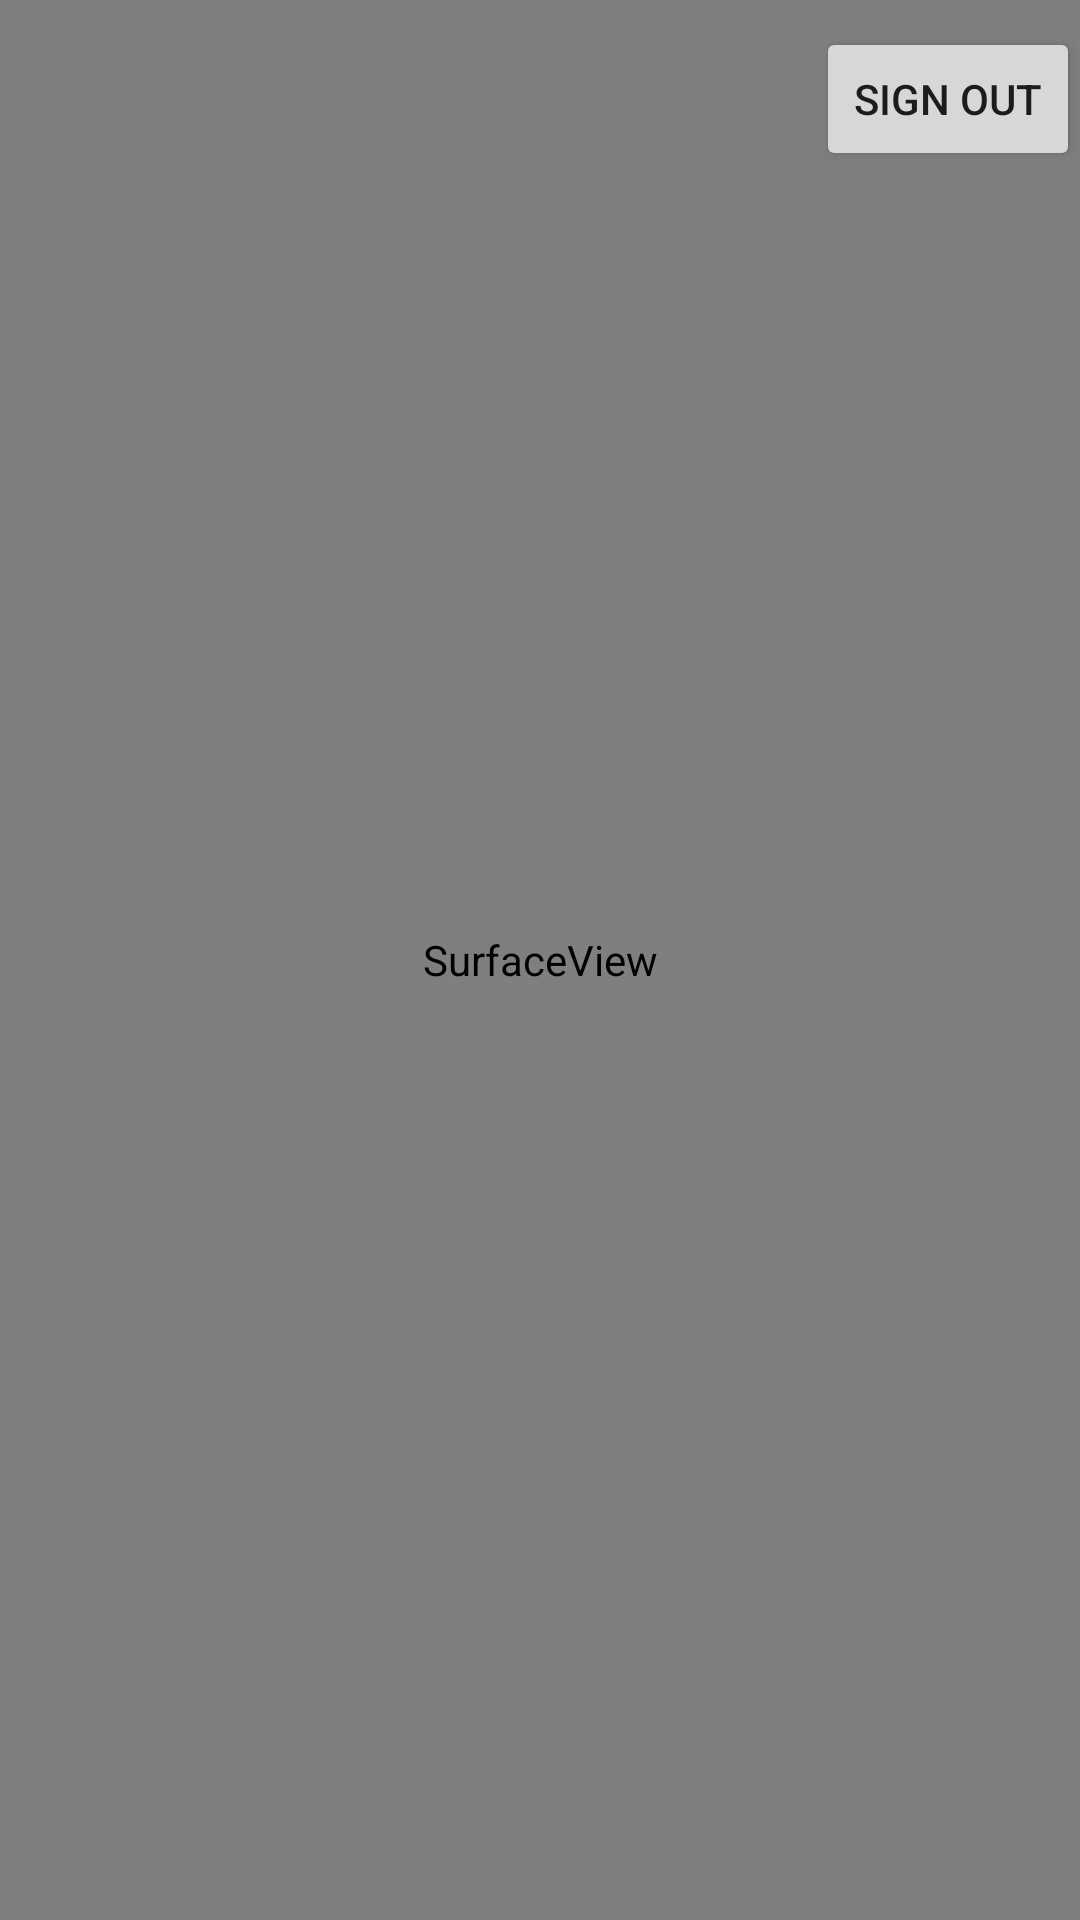

This screen was rendered from an Android layout file. Write that file and the resources it references.
<!-- AndroidManifest.xml: activity theme accntstyle -->
<!-- res/layout/activity_accnt.xml -->
<?xml version="1.0" encoding="utf-8"?>
<RelativeLayout xmlns:android="http://schemas.android.com/apk/res/android"
    xmlns:app="http://schemas.android.com/apk/res-auto"
    xmlns:tools="http://schemas.android.com/tools"
    android:layout_width="match_parent"
    android:layout_height="match_parent"
    tools:context="lab3_email.tutorial.cs5511.com.lab3email.AccntActivity">

    <SurfaceView
        android:id="@+id/surface_view"
        android:layout_width="match_parent"
        android:layout_height="match_parent" />

    <TextView
        android:id="@+id/text_view"
        android:layout_width="match_parent"
        android:layout_height="match_parent"
        android:layout_alignParentStart="true"
        android:layout_alignParentTop="true"
        android:textAlignment="center"
        android:textColor="@android:color/black"
        android:textSize="36sp"
        android:typeface="normal" />

    <Button
        android:id="@+id/sign_out"
        android:layout_width="wrap_content"
        android:layout_height="wrap_content"
        android:layout_alignBaseline="@+id/text_view"
        android:layout_alignBottom="@+id/text_view"
        android:layout_alignParentEnd="true"
        android:text="Sign Out"
        android:visibility="visible" />

</RelativeLayout>
<!-- resources referenced by this layout -->
<resources>
  <style name="accntstyle" parent="Theme.AppCompat.Light.DarkActionBar">
  
          <item name="colorPrimary">@color/accntcolorPrimary</item>
          <item name="colorPrimaryDark">@color/maincolorPrimaryDark</item>
          <item name="colorAccent">@color/maincolorAccent</item>
  
      </style>
  <color name="accntcolorPrimary">#000000</color>
  <color name="maincolorPrimaryDark">#8B0000</color>
  <color name="maincolorAccent">#FFD700</color>
</resources>
